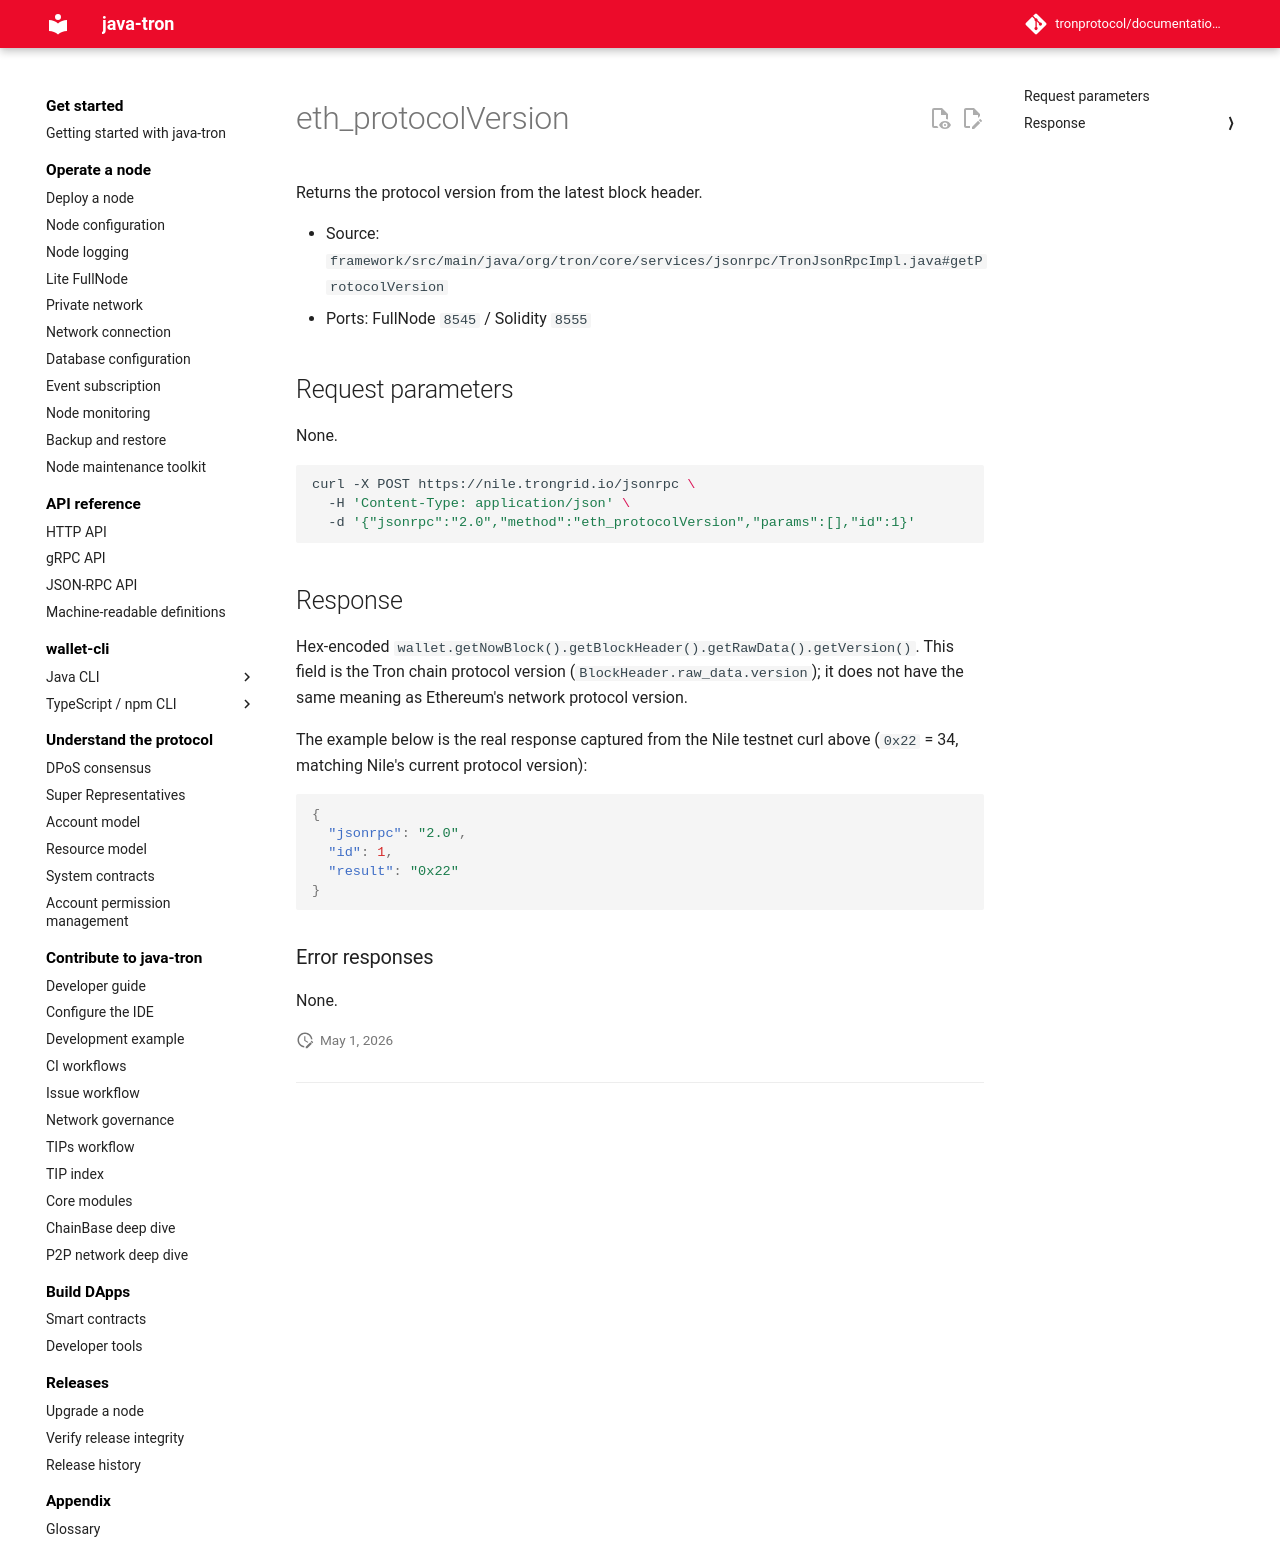

repository: tronprotocol/documentation-en · page: api/json-rpc/node/eth_protocolVersion/index.html · generator: mkdocs

# eth_protocolVersion

Returns the protocol version from the latest block header.

- Source: `framework/src/main/java/org/tron/core/services/jsonrpc/TronJsonRpcImpl.java#getProtocolVersion`
- Ports: FullNode `8545` / Solidity `8555`

## Request parameters

None.

```bash
curl -X POST https://nile.trongrid.io/jsonrpc \
  -H 'Content-Type: application/json' \
  -d '{"jsonrpc":"2.0","method":"eth_protocolVersion","params":[],"id":1}'
```

## Response

Hex-encoded `wallet.getNowBlock().getBlockHeader().getRawData().getVersion()`. This field is the Tron chain protocol version (`BlockHeader.raw_data.version`); it does not have the same meaning as Ethereum's network protocol version.

The example below is the real response captured from the Nile testnet curl above (`0x22` = 34, matching Nile's current protocol version):

```json
{
  "jsonrpc": "2.0",
  "id": 1,
  "result": "0x22"
}
```

### Error responses

None.
